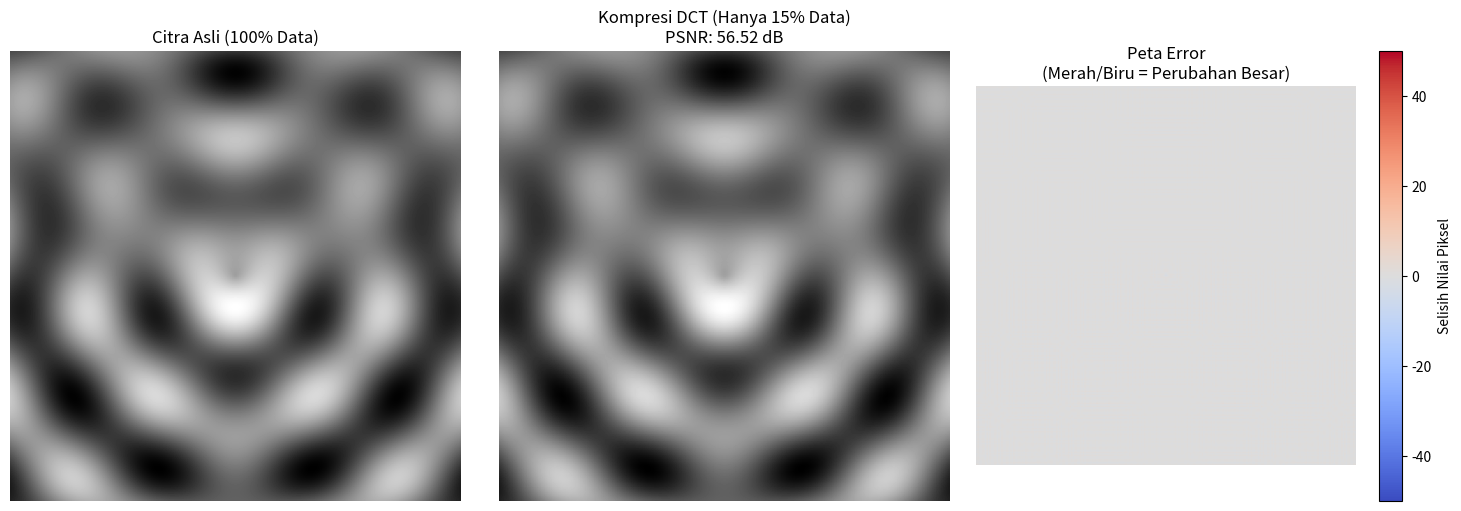
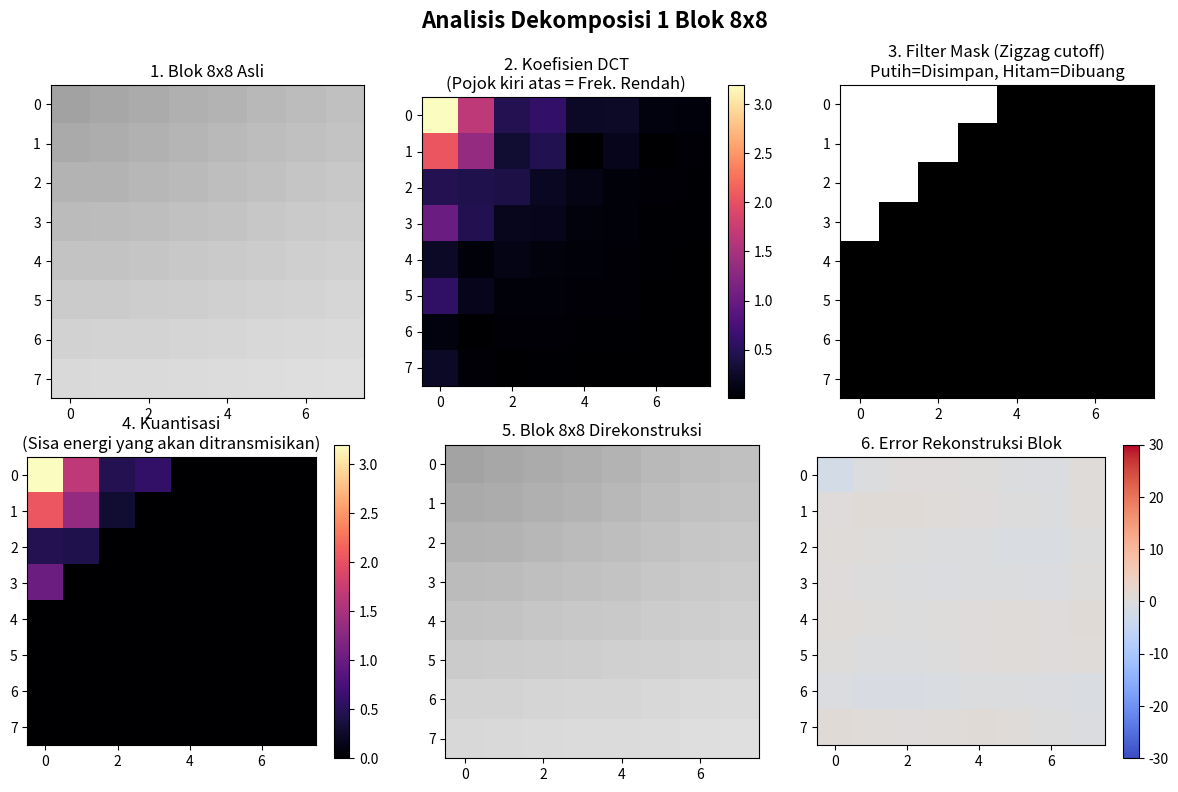

Reproduce these figures in Python, in order.
import numpy as np
import matplotlib.pyplot as plt
from scipy.fftpack import dct, idct
import warnings

warnings.filterwarnings('ignore')

# Fungsi bantuan untuk 2D DCT dan IDCT
def dct2(a):
    return dct(dct(a.T, norm='ortho').T, norm='ortho')

def idct2(a):
    return idct(idct(a.T, norm='ortho').T, norm='ortho')

def main():
    # 1. PEMBUATAN CITRA SINTETIS
    N = 256
    x = np.linspace(-3, 3, N)
    y = np.linspace(-3, 3, N)
    X, Y = np.meshgrid(x, y)
    
    # Membuat gambar dengan variasi frekuensi (pola halus dan tekstur kasar)
    R = np.sqrt(X**2 + Y**2)
    img_original = np.sin(4 * R) + np.cos(3 * X) * np.sin(3 * Y) + np.exp(-(X**2 + Y**2)/2)
    # Normalisasi ke rentang piksel standar (0 - 255)
    img_original = (img_original - img_original.min()) / (img_original.max() - img_original.min()) * 255.0

    # 2. PERSIAPAN MASKING ZIGZAG (KUANTISASI)
    block_size = 8
    threshold = 4 
    mask = np.zeros((block_size, block_size))
    for i in range(block_size):
        for j in range(block_size):
            if i + j < threshold:
                mask[i, j] = 1

    # 3. PROSES KOMPRESI BLOK 8x8
    img_compressed = np.zeros_like(img_original)
    
    # Variabel untuk menyimpan 1 blok sebagai contoh analisis mendalam
    block_idx = N // 2
    sample_orig, sample_dct, sample_quant, sample_recon = None, None, None, None

    for i in range(0, N, block_size):
        for j in range(0, N, block_size):
            # Ambil blok 8x8
            block = img_original[i:i+block_size, j:j+block_size]
            
            # A. Transformasi DCT 2D
            dct_block = dct2(block)
            
            # B. Kuantisasi (Membuang frekuensi tinggi dengan mask)
            dct_quant = dct_block * mask
            
            # C. Inverse DCT 2D (Rekonstruksi kembali ke piksel)
            recon_block = idct2(dct_quant)
            img_compressed[i:i+block_size, j:j+block_size] = recon_block
            
            # Mengambil sampel blok di tengah gambar untuk diplot
            if i == block_idx and j == block_idx:
                sample_orig = block.copy()
                sample_dct = dct_block.copy()
                sample_quant = dct_quant.copy()
                sample_recon = recon_block.copy()

    # Menghitung kualitas (Peak Signal-to-Noise Ratio)
    mse = np.mean((img_original - img_compressed)**2)
    psnr = 10 * np.log10((255**2) / mse)

    # 4. VISUALISASI 1: HASIL KESELURUHAN
    plt.figure(figsize=(15, 5))
    
    plt.subplot(1, 3, 1)
    plt.imshow(img_original, cmap='gray')
    plt.title('Citra Asli (100% Data)')
    plt.axis('off')

    plt.subplot(1, 3, 2)
    plt.imshow(img_compressed, cmap='gray')
    plt.title(f'Kompresi DCT (Hanya 15% Data)\nPSNR: {psnr:.2f} dB')
    plt.axis('off')

    plt.subplot(1, 3, 3)
    error_img = img_original - img_compressed
    plt.imshow(error_img, cmap='coolwarm', vmin=-50, vmax=50)
    plt.title('Peta Error\n(Merah/Biru = Perubahan Besar)')
    plt.colorbar(label='Selisih Nilai Piksel')
    plt.axis('off')
    
    plt.tight_layout()

    # 5. VISUALISASI 2: ANALISIS MENDALAM 1 BLOK
    plt.figure(figsize=(12, 8))
    plt.suptitle('Analisis Dekomposisi 1 Blok 8x8', fontsize=16, fontweight='bold')

    plt.subplot(2, 3, 1)
    plt.imshow(sample_orig, cmap='gray', vmin=0, vmax=255)
    plt.title('1. Blok 8x8 Asli')

    plt.subplot(2, 3, 2)
    # Di-log agar titik energi terlihat jelas
    plt.imshow(np.log10(np.abs(sample_dct) + 1), cmap='magma')
    plt.title('2. Koefisien DCT\n(Pojok kiri atas = Frek. Rendah)')
    plt.colorbar()

    plt.subplot(2, 3, 3)
    plt.imshow(mask, cmap='gray')
    plt.title('3. Filter Mask (Zigzag cutoff)\nPutih=Disimpan, Hitam=Dibuang')

    plt.subplot(2, 3, 4)
    plt.imshow(np.log10(np.abs(sample_quant) + 1), cmap='magma')
    plt.title('4. Kuantisasi\n(Sisa energi yang akan ditransmisikan)')
    plt.colorbar()

    plt.subplot(2, 3, 5)
    plt.imshow(sample_recon, cmap='gray', vmin=0, vmax=255)
    plt.title('5. Blok 8x8 Direkonstruksi')

    plt.subplot(2, 3, 6)
    plt.imshow(sample_orig - sample_recon, cmap='coolwarm', vmin=-30, vmax=30)
    plt.title('6. Error Rekonstruksi Blok')
    plt.colorbar()

    plt.tight_layout()
    plt.show()

if __name__ == "__main__":
    try:
        main()
    except KeyboardInterrupt:
        print("\nJendela plot ditutup. Program selesai dijalankan.")
